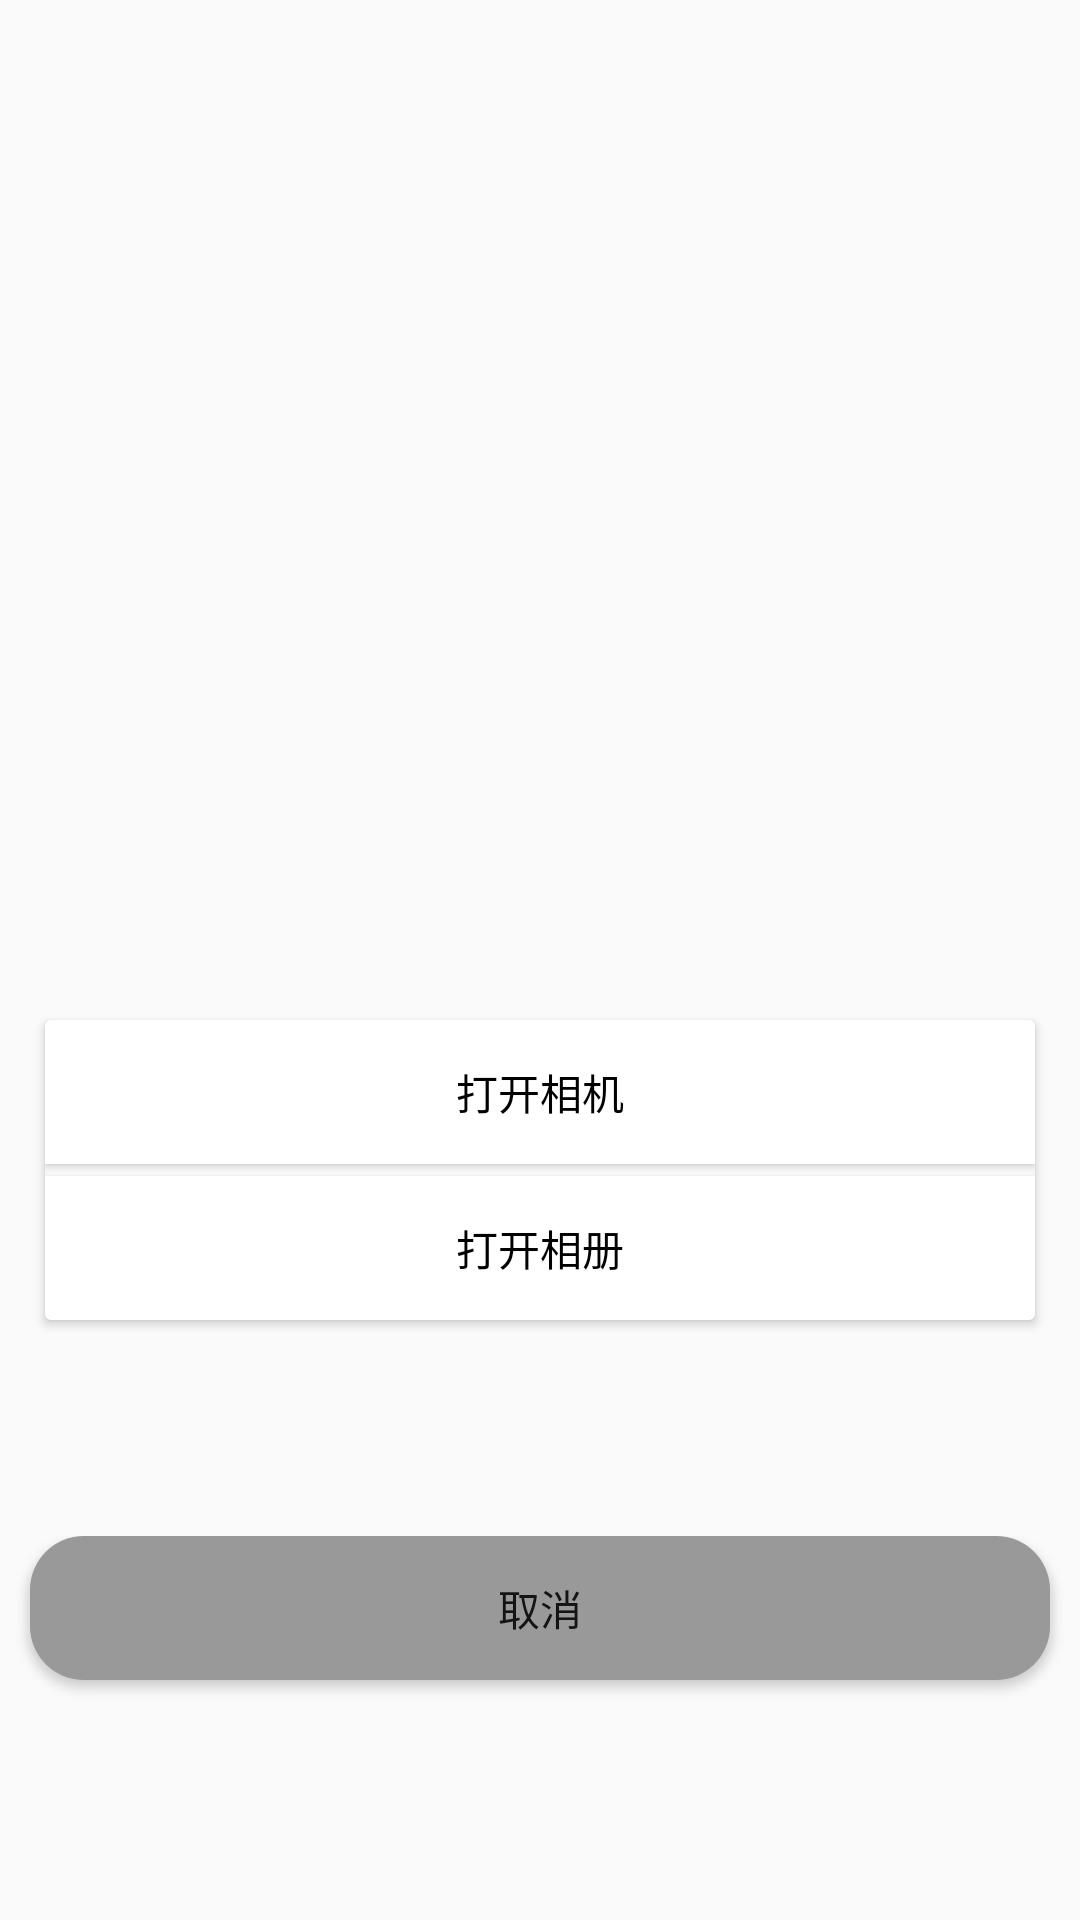

Produce the Android XML layout that renders to this screen, including the resource entries it uses.
<!-- AndroidManifest.xml: application theme AppTheme -->
<!-- res/layout/img_popwindow.xml -->
<?xml version="1.0" encoding="utf-8"?>
<RelativeLayout xmlns:android="http://schemas.android.com/apk/res/android"
    android:layout_width="match_parent"
    android:layout_height="match_parent">
    <android.support.v7.widget.CardView
        android:layout_width="match_parent"
        android:layout_marginLeft="@dimen/dp_15"
        android:layout_marginRight="@dimen/dp_15"
        android:layout_height="@dimen/dp_100"
        android:background="@drawable/me_sex_select"
        android:layout_marginBottom="@dimen/dp_200"
        android:layout_alignParentBottom="true"
        >
        <RelativeLayout
            android:layout_width="match_parent"
            android:layout_height="wrap_content">
            <Button
                android:layout_width="match_parent"
                android:layout_height="wrap_content"
                android:text="@string/string_create"
                android:background="@color/c_FFFFFF"
                android:id="@+id/create"
                android:layout_above="@id/insert"
                android:textSize="@dimen/sp_14"
                android:textColor="@color/c_000000"/>
            <View
                android:layout_width="match_parent"
                android:layout_height="wrap_content"
                android:id="@+id/gril_line"
                android:layout_marginLeft="@dimen/dp_14"
                android:layout_marginRight="@dimen/dp_14"
                android:outlineSpotShadowColor="@color/c_F0F0F0"
                android:minWidth="@dimen/dp_1"/>
            <Button
                android:layout_width="match_parent"
                android:layout_height="wrap_content"
                android:background="@color/c_FFFFFF"
                android:text="@string/string_picture"
                android:id="@+id/picture"
                android:layout_alignParentBottom="true"
                android:textSize="@dimen/sp_14"
                android:textColor="@color/c_000000"/>
            <View
                android:layout_width="match_parent"
                android:layout_height="wrap_content"
                android:id="@+id/insert_line"
                android:layout_marginLeft="@dimen/dp_14"
                android:layout_marginRight="@dimen/dp_14"
                android:layout_marginTop="@dimen/dp_52"
                android:outlineSpotShadowColor="@color/c_F0F0F0"
                android:layout_alignParentBottom="true"
                android:minWidth="@dimen/dp_1"/>
        </RelativeLayout>

    </android.support.v7.widget.CardView>
    <RelativeLayout
        android:layout_width="match_parent"
        android:layout_alignParentBottom="true"
        android:layout_height="wrap_content">
        <Button
            android:layout_width="match_parent"
            android:layout_height="wrap_content"
            android:layout_marginRight="@dimen/dp_10"
            android:layout_marginLeft="@dimen/dp_10"
            android:text="取消"
            android:id="@+id/pop_out"
            android:layout_marginBottom="@dimen/dp_80"
            android:background="@drawable/me_sex_select"

            />
    </RelativeLayout>

</RelativeLayout>
<!-- resources referenced by this layout -->
<resources>
  <color name="c_000000">#000000</color>
  <color name="c_F0F0F0">#F0F0F0</color>
  <color name="c_FFFFFF">#FFFFFF</color>
  <dimen name="dp_1">1dp</dimen>
  <dimen name="dp_10">10dp</dimen>
  <dimen name="dp_100">100dp</dimen>
  <dimen name="dp_14">14dp</dimen>
  <dimen name="dp_15">15dp</dimen>
  <dimen name="dp_200">200dp</dimen>
  <dimen name="dp_52">52dp</dimen>
  <dimen name="dp_80">80dp</dimen>
  <dimen name="sp_14">14sp</dimen>
  <!-- drawable me_sex_select (drawable) -->
  <?xml version="1.0" encoding="utf-8"?>
  <shape xmlns:android="http://schemas.android.com/apk/res/android"
      android:shape="rectangle">
      <corners android:radius="@dimen/dp_18"/>
      <solid android:color="@color/c_999999"/>
  
  </shape>
  <string name="string_create">打开相机</string>
  <string name="string_picture">打开相册</string>
  <style name="AppTheme" parent="Theme.AppCompat.Light.NoActionBar">
          
          <item name="colorPrimary">@color/colorPrimary</item>
          <item name="colorPrimaryDark">@color/white</item>
          <item name="colorAccent">@color/colorAccent</item>
      </style>
  <dimen name="dp_18">18dp</dimen>
  <color name="c_999999">#999999</color>
  <color name="colorPrimary">#008577</color>
  <color name="white">#ffffff</color>
  <color name="colorAccent">#D81B60</color>
</resources>
